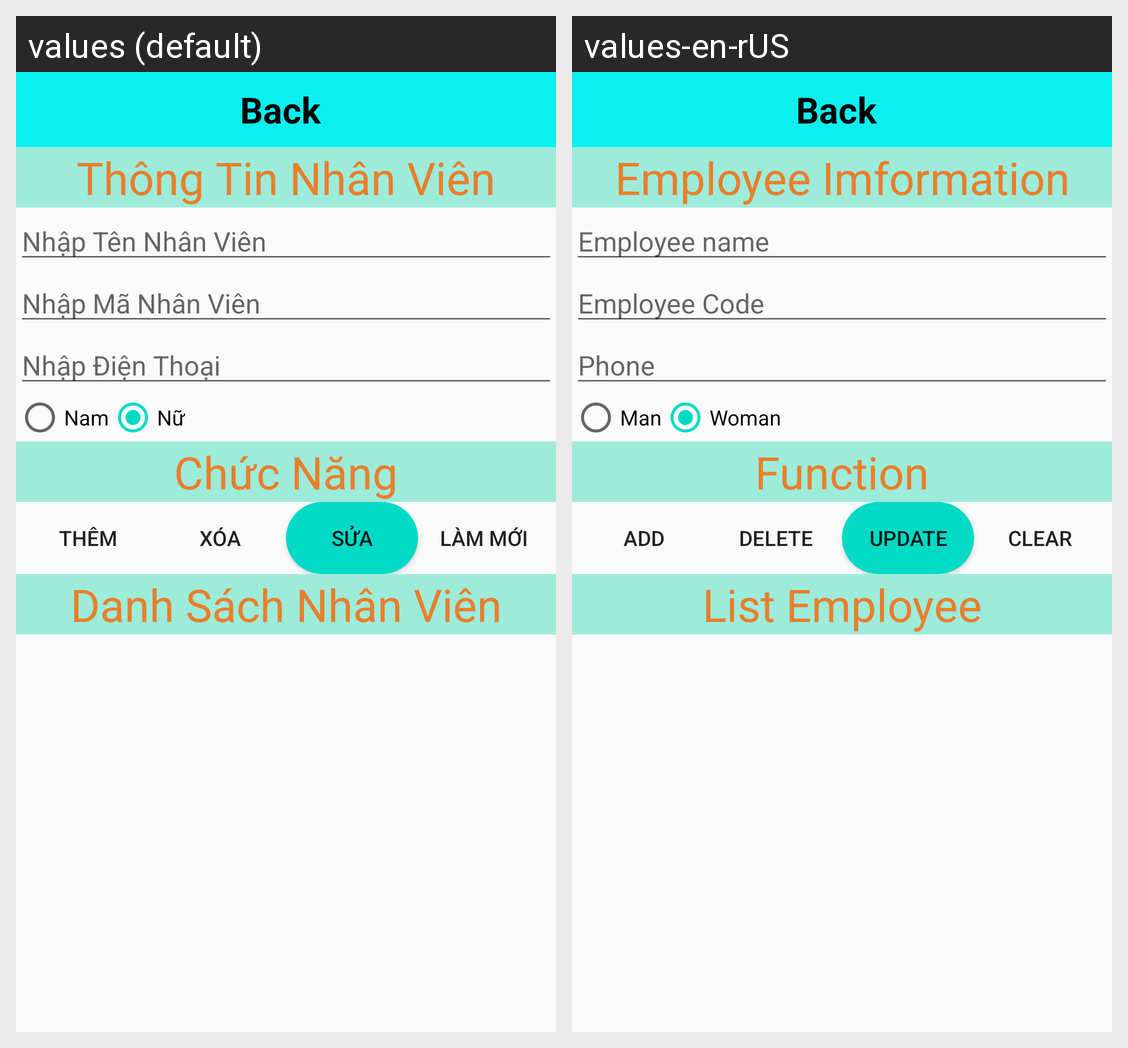

Locale-by-locale string values for the Android screen shown in this grid:
Android screen res/layout/activity_main_nhan_vien.xml rendered under 2 locales, left to right: values (default), values-en-rUS. Device: Nexus 5 (rendered at 1080×1920; each locale shown at half size, 540×960, under a caption strip naming it); theme AppTheme.
Strings drawn on this screen, with the default value and each locale's value (text and hints the layout hard-codes, and strings that could not be matched under every locale, appear in the picture but are not listed):

thongtin
  values: Thông Tin Nhân Viên
  values-en-rUS: Employee Imformation

ma
  values: Nhập Tên Nhân Viên
  values-en-rUS: Employee name

hoTen
  values: Nhập Mã Nhân Viên
  values-en-rUS: Employee Code

diachi
  values: Nhập Điện Thoại
  values-en-rUS: Phone

chucnang
  values: Chức Năng
  values-en-rUS: Function

them
  values: Thêm
  values-en-rUS: Add

xoa
  values: Xóa
  values-en-rUS: Delete

sua
  values: Sửa
  values-en-rUS: Update

clean
  values: Làm Mới
  values-en-rUS: Clear

ds
  values: Danh Sách Nhân Viên
  values-en-rUS: List Employee
